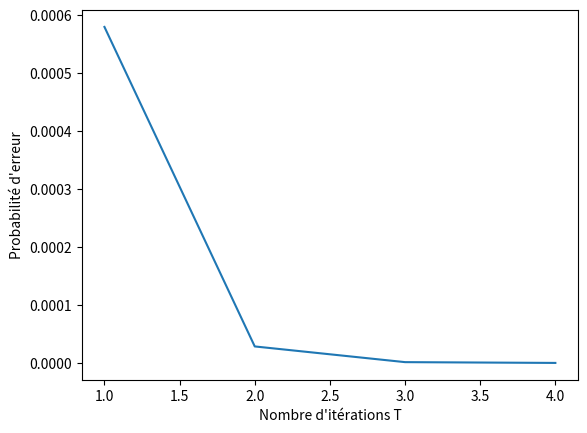

Write the Python code that produced this figure.
import math
import random

def my_expo_mod(g, n, N):
    """n en représentation binaire (n[0] est le MSB)
    retourne g**n % N
    polynomial"""
    h = 1
    for digit in n:
        h = h * h % N
        if digit:
            h = h * g % N
    return h


def prime_test(N):
    """exponentiel"""
    racine = int(math.sqrt(N))
    for i in range(2, racine + 1):
        if N % i == 0:
            return False
    return True


def my_gcd(a, b):
    """polynomial"""
    while b:
        a, b = b, a % b
    return a


assert my_gcd(10, 5) == 5
assert my_gcd(10, 11) == 1


def test_miller_rabin(n, T):
    h = 0
    m = n - 1
    while m % 2 == 0:
        m >>= 1
        h += 1
    assert (2 ** h * m == n - 1)

    for i in range(T):
        #a aléatoire inversible modulo n
        a = random.randint(2, n-1)
        
        #b = my_expo_mod(a, m, n)
        b = pow(a, m, n)
        
        if b != 1 and b != n - 1:
            j=1
            while j<h and b!=n-1:
                b=b*b%n
                if b == 1:
                    return 0
                j+=1
            if b != n - 1:
                return 0
    return 1

def getBinary(n):
    """retourne l'écriture en base 2 du nombre n.
    res[0] est le MSB"""
    digits = []
    while n:
        digits.append(n & 1)
        n >>= 1
    digits.reverse()
    return digits

def get_hm_form(n):
    n -= 1
    h = 0
    while n & 1 == 0:
        n >>= 1
        h += 1
    return h, n

for _n in [11, 15, 4999]:
    _h, _m = get_hm_form(_n)
    assert 1 + 2 ** _h * _m == _n


def get_hm_formBinary(n):
    h,m = get_hm_form(n)
    return h, getBinary(m)


"""def test_miller_rabin(n, T):
    h, m = get_hm_formBinary(n)
    
    def strongTest(a):
        b = my_expo_mod(a, m, n)
        if b != 1 and b != n - 1:
            for _ in range(h - 1):
                b = b * b % n
                if b == 1:
                    return 0
                if b == n - 1:
                    return 1
        return 1
    
    for _ in range(T):
        a = random.randint(2, n-1)
        if not strongTest(a):#on a trouvé un diviseur
            return 0
        
    #on a jamais trouvé de diviseur
    return 1"""

for _i in range(5,1000,2):
    if prime_test(_i):
        assert test_miller_rabin(_i, 1)
    
#221 = 13*17 = 1 + 4 * 55 = 1 + 2**2 * 55
assert not test_miller_rabin(221, 100)

#19 = 1 + 2**1 * 9   premier
#assert test_miller_rabin(19, 1, [1, 0, 0, 1], 10)
assert test_miller_rabin(19, 10)

#561 = 3 * 11 * 17 est un nombre de carmichael
#    = 1 + 2**4 * 35
#assert not test_miller_rabin(561, 4, [1, 0, 0, 0, 1, 1], 10)
assert not test_miller_rabin(561, 100)


def error_proba(test, T):
    return sum(test_miller_rabin(n, T) for n in test)/len(test)

def main():
    import matplotlib.pyplot as plt
    #s=10**5 #shift
    s=0 #shift
    
    composed = [i for i in range(s+1,s + 10**5 * 2,2) if not prime_test(i)]
    print("nombres composés considérés :", len(composed))
    
    r = range(1,5)
    redo=9
    err = [sum(error_proba(composed, T) for _ in range(redo))/redo for T in r]
    errMin = max(min(err),1e-9)
    print([x/errMin*100 for x in err])
    plt.plot(r, err)
    
    plt.xlabel("Nombre d'itérations T")
    plt.ylabel("Probabilité d'erreur")
    plt.show()


main()
